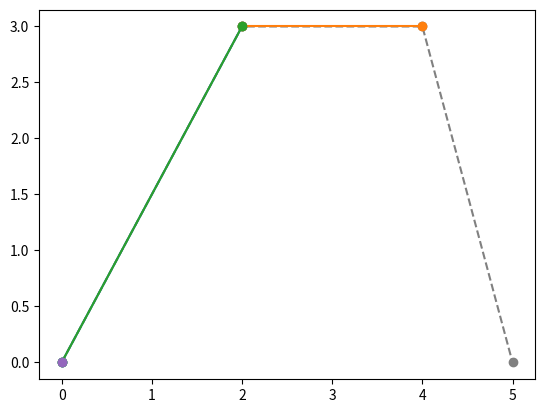

This figure's Python source: (Note: this script raises an exception after producing the figure.)
import numpy as np
import matplotlib.pyplot as plt

def bezierGenerator(control_points,num_points):
    t=np.linspace(0,1,num_points).reshape(num_points,1)
    all_points=[]
    n=len(control_points)
    first_order=np.zeros((n-1,num_points,2))
    
    for i in range(n-1):
        first_order[i]=(1-t)*control_points[i]+t*control_points[i+1]

    all_points.append(first_order)

    for i in range(1,n-1):
        points=all_points[-1]
        m=len(points)
        internal_points=np.zeros((m-1,num_points,2))
        for j in range(m-1):
            internal_points[j]=(1-t)*points[j]+t*points[j+1]
        all_points.append(internal_points)
    
    drawCurve(control_points,all_points,num_points)

def drawCurve(control_points, all_points,num_points):
    import matplotlib.animation as ani
    fig,ax=plt.subplots()
    n=len(control_points)
    ax.plot(control_points[:,0],control_points[:,1],'o--',color='grey')
    t=[i for i in range(num_points)]
    curve_points=all_points[-1][0]
        
    num=(n-1)*(n-2)//2
    lines=[]
    for i in range(num):
        line, =ax.plot([0,0],[0,0],'o-')
        lines.append(line)
    
    curve, =ax.plot([0,0],[0,0])
    lines.append(curve)
    point, =ax.plot(0,0,'o')

    def animate(i):
        m=0
        for j in range(len(all_points)-1):
            points=all_points[j]
            n=len(points)
            for k in range(n-1):
                lines[m].set_data([points[k][i][0],points[k+1][i][0]],[points[k][i][1],points[k+1][i][1]])
                m+=1
        lines[-1].set_data(curve_points[:i+1,0],curve_points[:i+1,1])
        point.set_data(curve_points[i][0],curve_points[i][1])
        return lines,point

    ani=ani.FuncAnimation(fig,animate,interval=80,blit=False,frames=t)
    ani.save('bezierCurve.gif')
    plt.show()       

control_points=np.array([[0, 0], [2, 3], [4, 3], [5, 0]])    
bezierGenerator(control_points,40)

